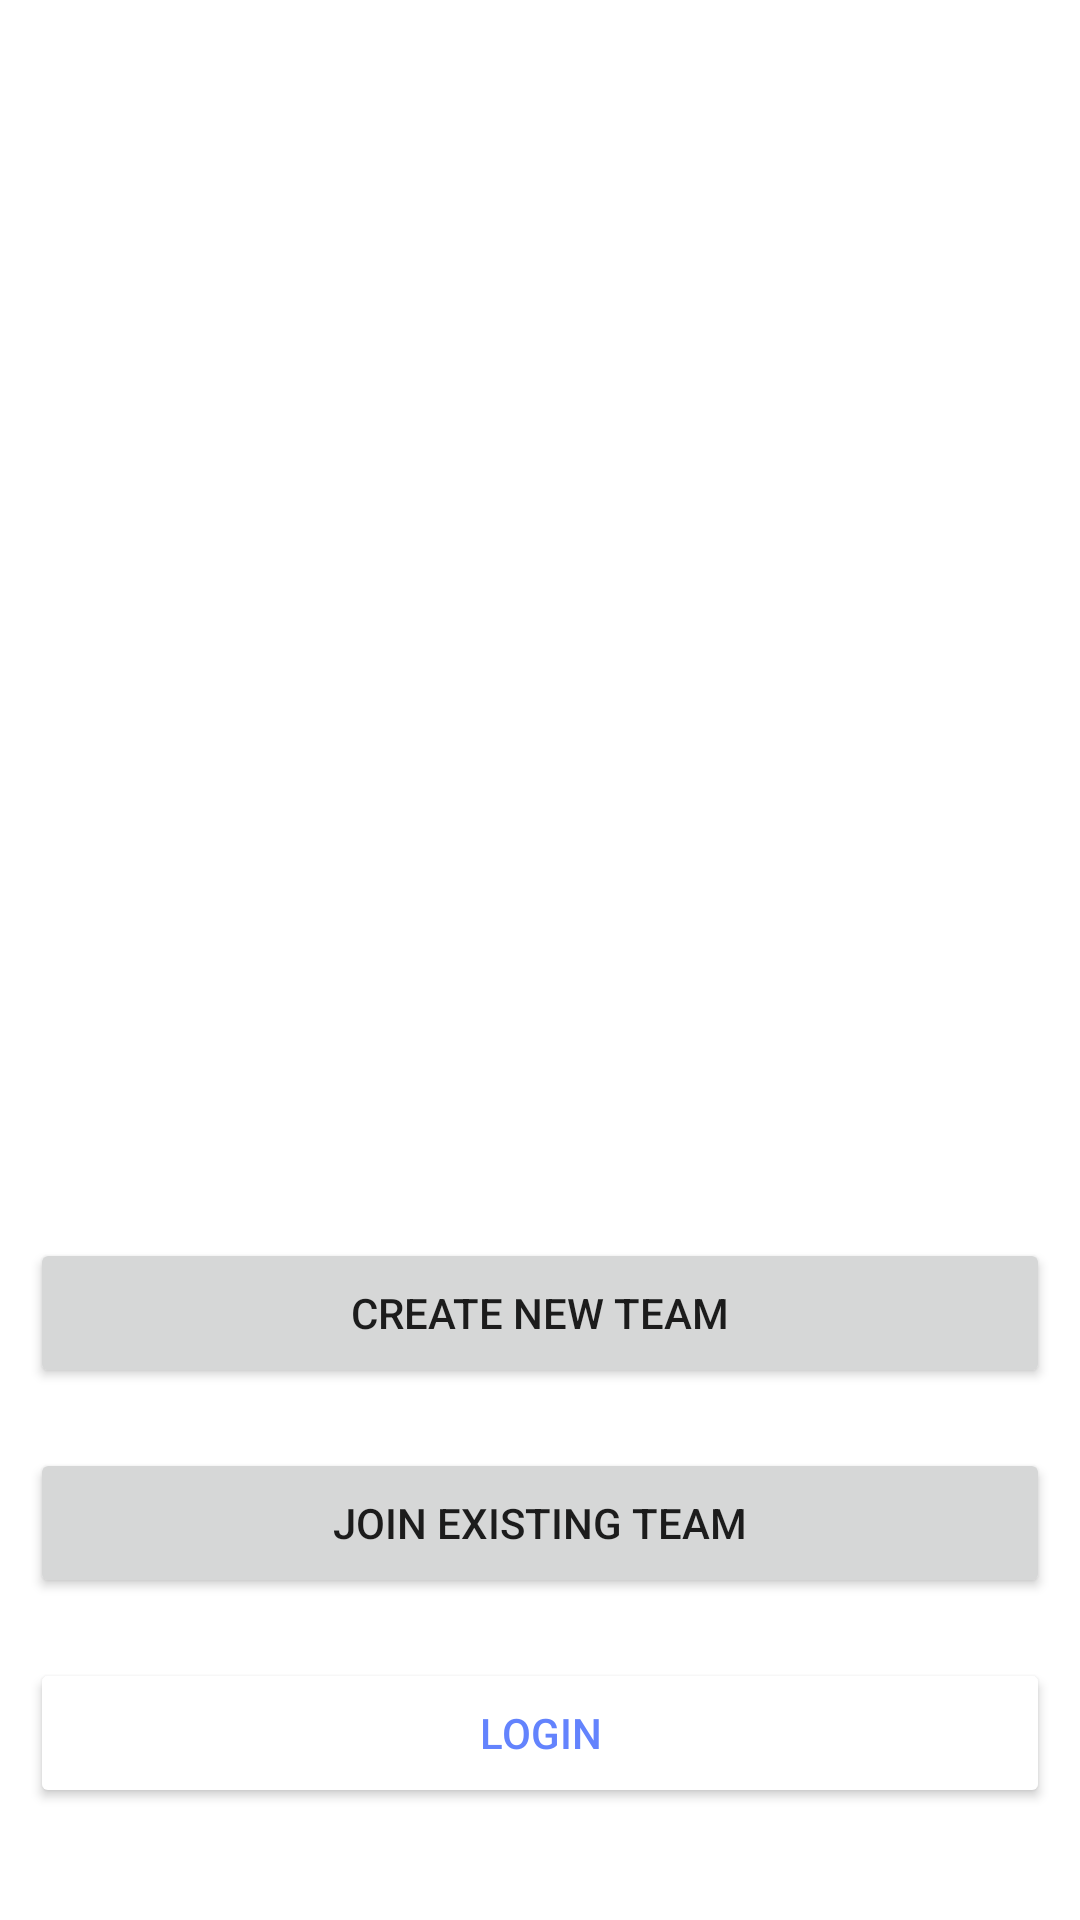

Reconstruct the res/layout file that produces this screen, plus the resources it refers to.
<!-- AndroidManifest.xml: application theme Theme.MyFinalProject_Capstone -->
<!-- res/layout/activity_first.xml -->
<?xml version="1.0" encoding="utf-8"?>
<androidx.constraintlayout.widget.ConstraintLayout xmlns:android="http://schemas.android.com/apk/res/android"
    xmlns:app="http://schemas.android.com/apk/res-auto"
    xmlns:tools="http://schemas.android.com/tools"
    android:layout_width="match_parent"
    android:layout_height="match_parent"
    android:padding="10dp"
    tools:context=".FirstActivity">

    <ImageView
        android:id="@+id/imageView2"
        android:layout_width="wrap_content"
        android:layout_height="150dp"
        android:src="@drawable/image_app"
        app:layout_constraintBottom_toBottomOf="parent"
        app:layout_constraintEnd_toEndOf="parent"
        app:layout_constraintStart_toStartOf="parent"
        app:layout_constraintTop_toTopOf="parent"
        app:layout_constraintVertical_bias="0.30" />

    <Button
        android:id="@+id/btn_SignupCompany"
        style="@style/ButtonGeneral"
        android:text="@string/btn_create_new_team"
        app:layout_constraintBottom_toBottomOf="parent"
        app:layout_constraintEnd_toEndOf="parent"
        app:layout_constraintHorizontal_bias="0.496"
        app:layout_constraintStart_toStartOf="parent"
        app:layout_constraintTop_toBottomOf="@+id/imageView2"
        app:layout_constraintVertical_bias="0.40" />

    <Button
        android:id="@+id/btn_SignupUser"
        style="@style/ButtonGeneral"
        android:layout_marginTop="20dp"
        android:text="@string/btn_join_existing_team"
        app:layout_constraintBottom_toBottomOf="parent"
        app:layout_constraintEnd_toEndOf="parent"
        app:layout_constraintStart_toStartOf="parent"
        app:layout_constraintTop_toBottomOf="@+id/btn_SignupCompany"
        app:layout_constraintVertical_bias="0.0" />

    <Button
        android:id="@+id/btn_Login"
        style="@style/ButtonGeneral"
        android:layout_marginTop="20dp"
        android:backgroundTint="@color/white"
        android:text="@string/btn_login"
        android:textColor="@color/blue"
        app:layout_constraintBottom_toBottomOf="parent"
        app:layout_constraintEnd_toEndOf="parent"
        app:layout_constraintStart_toStartOf="parent"
        app:layout_constraintTop_toBottomOf="@+id/btn_SignupUser"
        app:layout_constraintVertical_bias="0.0" />

</androidx.constraintlayout.widget.ConstraintLayout>
<!-- resources referenced by this layout -->
<resources>
  <color name="blue">#6383FD</color>
  <color name="white">#FFFFFFFF</color>
  <string name="btn_create_new_team">Create New Team</string>
  <string name="btn_join_existing_team">Join Existing Team</string>
  <string name="btn_login">Login</string>
  <style name="ButtonGeneral">
          <item name="android:layout_width">match_parent</item>
          <item name="android:layout_height">50dp</item>
          <item name="cornerRadius">20dp</item>
      </style>
  <style name="Theme.MyFinalProject_Capstone" parent="Theme.MaterialComponents.DayNight.DarkActionBar">
          
          <item name="colorPrimary">@color/blue</item>
          <item name="colorPrimaryVariant">@color/blue</item>
          <item name="colorOnPrimary">@color/white</item>
          
          <item name="colorSecondary">@color/blue</item>
          <item name="colorSecondaryVariant">@color/teal_700</item>
          <item name="colorOnSecondary">@color/white</item>
          
          <item name="android:statusBarColor" tools:targetApi="l">?attr/colorPrimaryVariant</item>
          
      </style>
  <color name="teal_700">#FF018786</color>
</resources>
